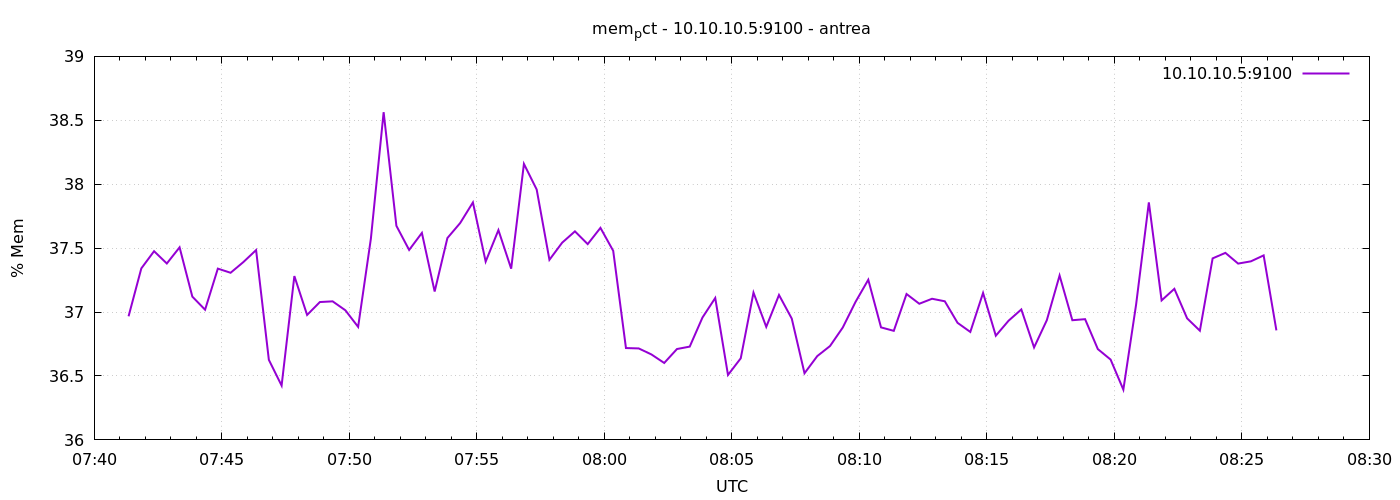

Data behind this chart, as committed beside it:
1777880481	36.96680478885659
1777880511	37.34
1777880541	37.48
1777880571	37.38
1777880601	37.51
1777880631	37.12
1777880661	37.02
1777880691	37.34
1777880721	37.31
1777880751	37.39
1777880781	37.48
1777880811	36.63
1777880841	36.42
1777880871	37.28
1777880901	36.98
1777880931	37.08
1777880961	37.08
1777880991	37.01
1777881021	36.88
1777881051	37.57
1777881081	38.56
1777881111	37.67
1777881141	37.49
1777881171	37.62
1777881201	37.16
1777881231	37.58
1777881261	37.7
1777881291	37.86
1777881321	37.39
1777881351	37.64
1777881381	37.34
1777881411	38.16
1777881441	37.96
1777881471	37.41
1777881501	37.54
1777881531	37.63
1777881561	37.53
1777881591	37.66
1777881621	37.48
1777881651	36.72
1777881681	36.72
1777881711	36.67
1777881741	36.6
1777881771	36.71
1777881801	36.73
1777881831	36.96
1777881861	37.11
1777881891	36.51
1777881921	36.64
1777881951	37.15
1777881981	36.88
1777882011	37.13
1777882041	36.95
1777882071	36.52
1777882101	36.66
1777882131	36.73
1777882161	36.88
1777882191	37.08
1777882221	37.25
1777882251	36.88
1777882281	36.85
... 30 more rows
